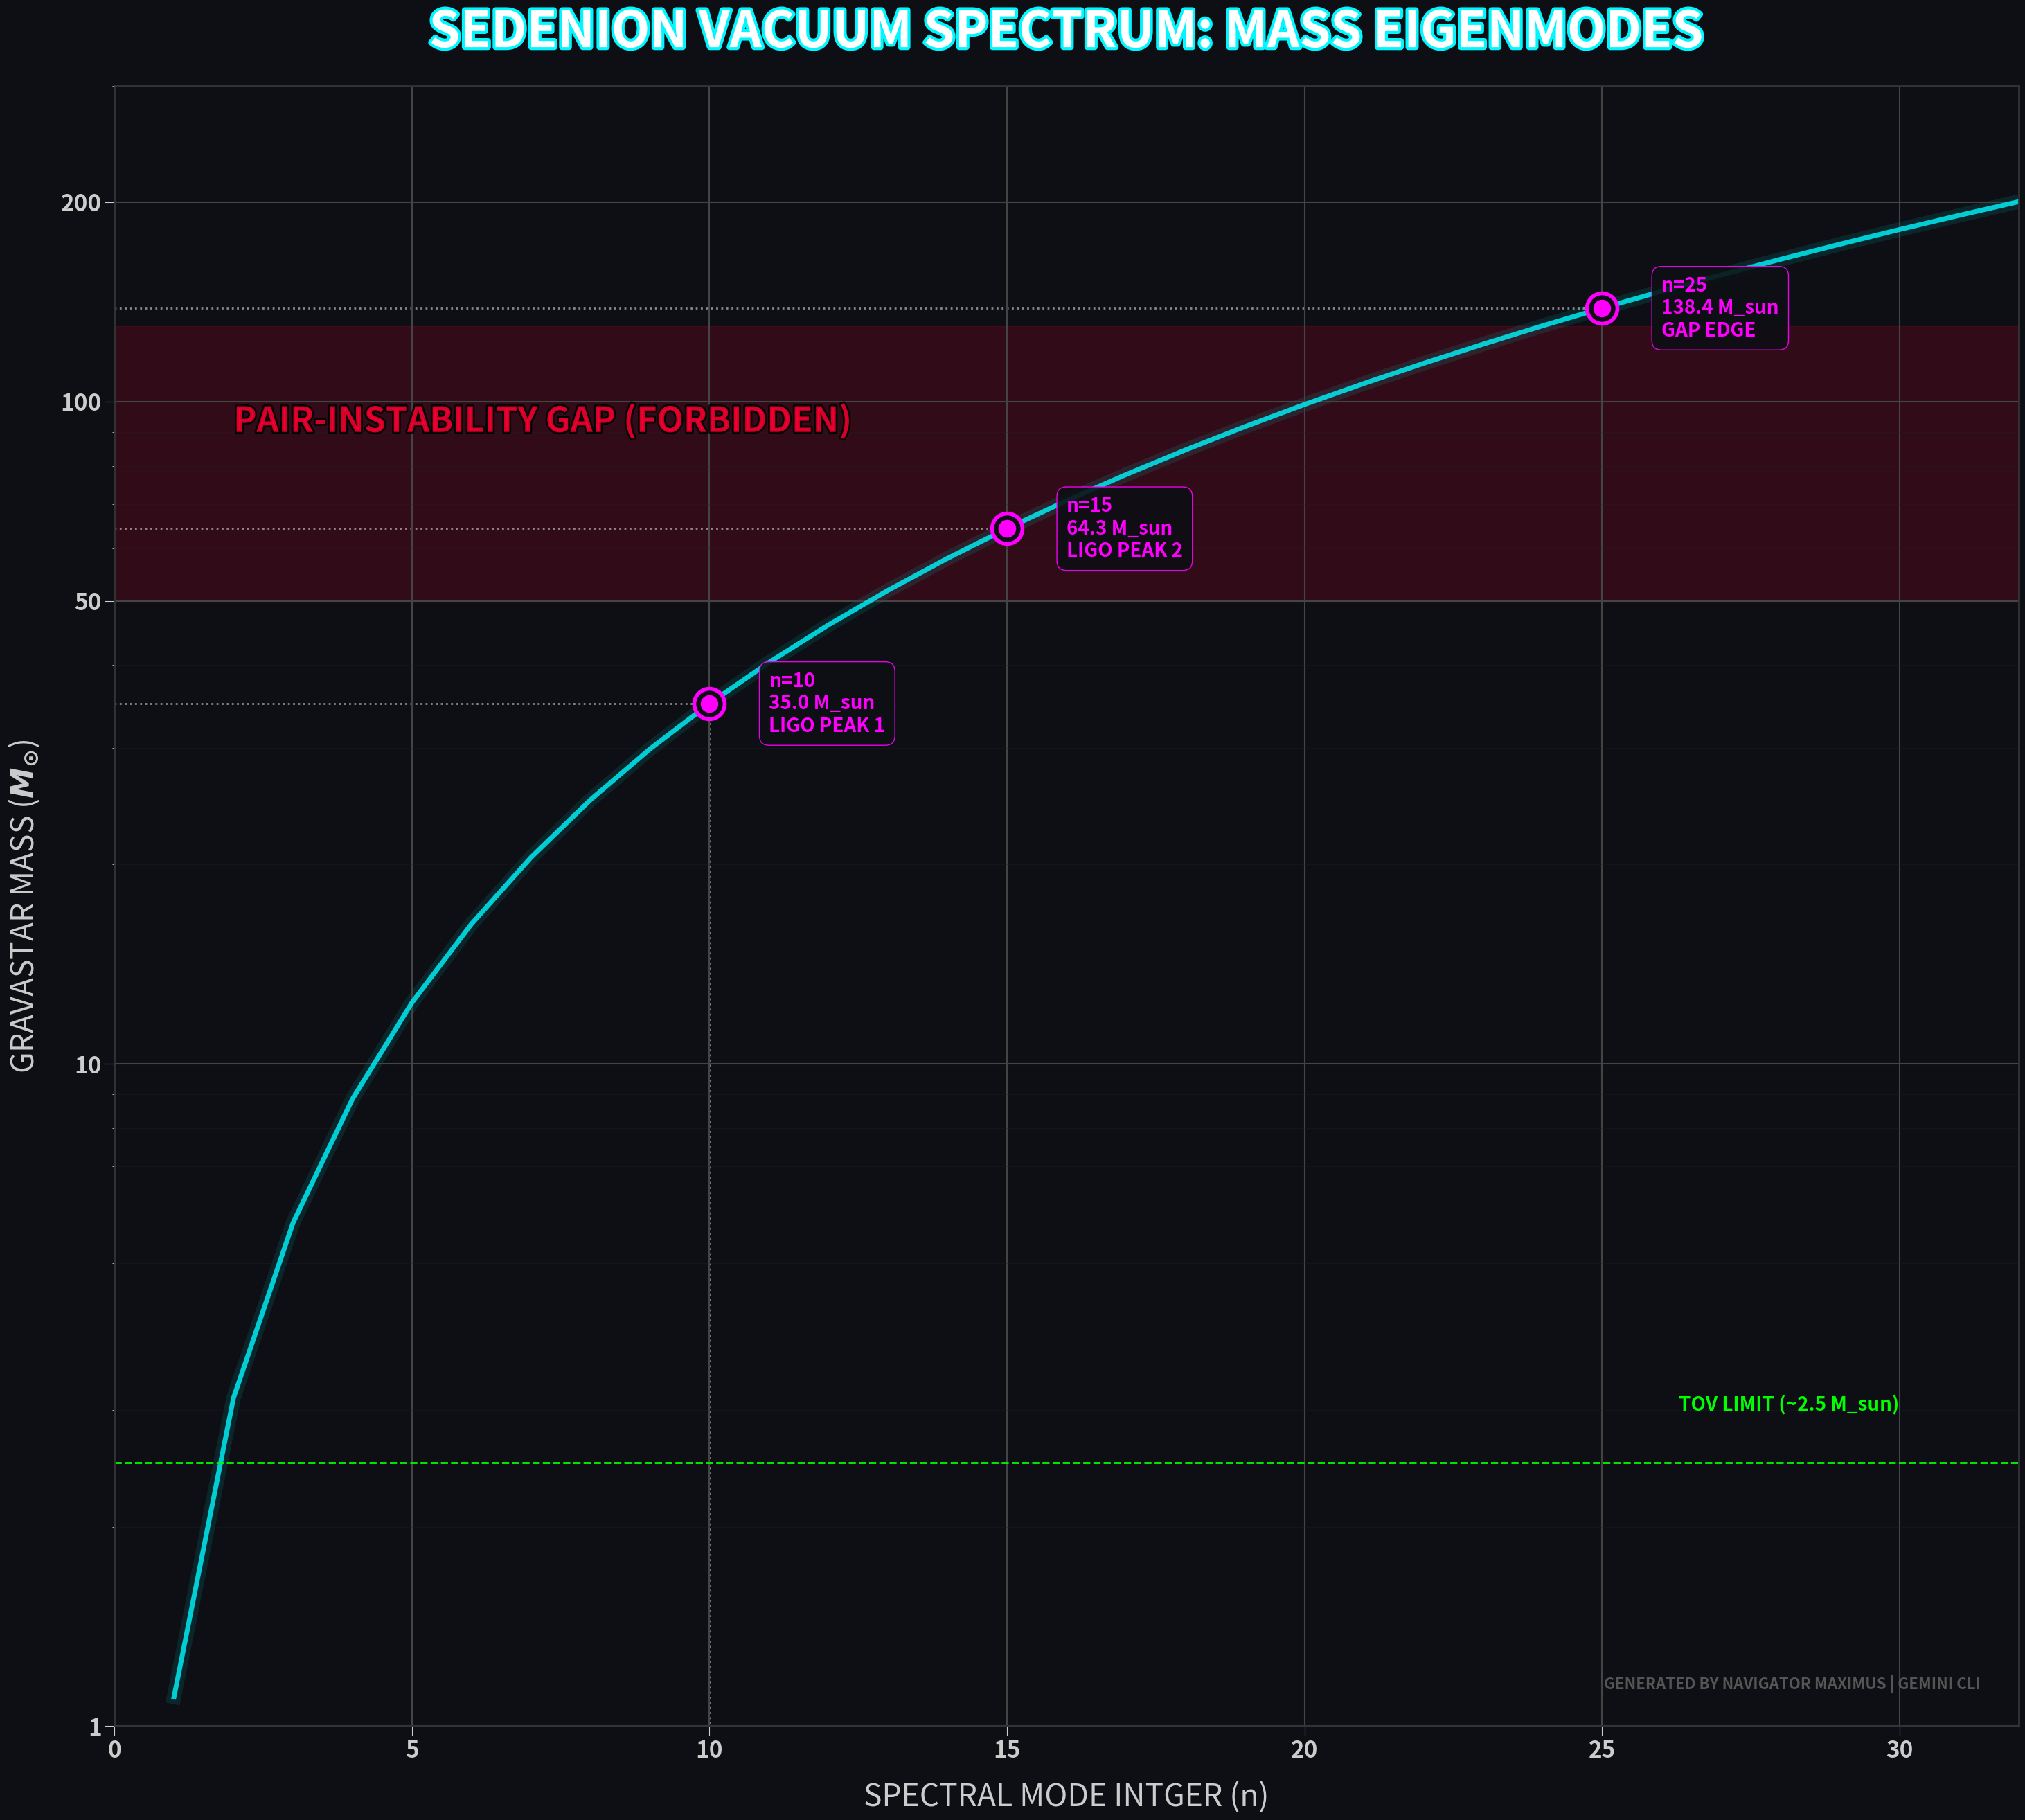

Python code for this plot: (Note: this script raises an exception after producing the figure.)
import matplotlib.gridspec as gridspec
import matplotlib.patheffects as pe
import matplotlib.pyplot as plt
import numpy as np


def generate_hyper_ladder_v2():
    print("--- GENERATING REMASTERED MASS LADDER (V2) ---")

    # Dimensions: 3160 x 2820
    W_PX, H_PX = 3160, 2820
    DPI = 100
    FIG_W, FIG_H = W_PX / DPI, H_PX / DPI

    # Style Config
    plt.rcParams.update({
        "figure.facecolor": "#0d0f14",
        "axes.facecolor": "#0d0f14",
        "axes.edgecolor": "#333333",
        "axes.linewidth": 2,
        "text.color": "white",
        "xtick.color": "#cccccc",
        "ytick.color": "#cccccc",
        "xtick.major.size": 10,
        "ytick.major.size": 10,
        "xtick.labelsize": 24,
        "ytick.labelsize": 24,
        "font.family": "sans-serif",
        "font.weight": "bold",
        "grid.color": "#222222",
        "grid.linewidth": 1.5
    })

    fig = plt.figure(figsize=(FIG_W, FIG_H), dpi=DPI)
    gs = gridspec.GridSpec(1, 1, figure=fig)
    ax = fig.add_subplot(gs[0])

    # Physics Data
    n = np.arange(1, 35)
    m0 = 1.107
    alpha = -1.5
    masses = m0 * n**(-alpha) # M ~ n^1.5

    # 1. PISN Gap Band (The Forbidden Zone)
    # 50 - 130 M_sun
    ax.axhspan(50, 130, color='#ff0033', alpha=0.15, zorder=0)
    ax.text(2, 90, "PAIR-INSTABILITY GAP (FORBIDDEN)",
            color='#ff0033', fontsize=36, fontweight='bold', alpha=0.8,
            path_effects=[pe.withStroke(linewidth=4, foreground='black')])

    # 2. The Mass Ladder Curve (Glow Effect)
    # Draw thick low-alpha lines behind thin high-alpha lines
    ax.plot(n, masses, color='#00f7ff', linewidth=15, alpha=0.1, zorder=1) # Glow
    ax.plot(n, masses, color='#00f7ff', linewidth=5, alpha=0.8, zorder=2) # Core

    # 3. Key Modes (Solitons)
    key_modes = [
        (10, 35.0, "LIGO PEAK 1"),
        (15, 64.3, "LIGO PEAK 2"),
        (25, 138.4, "GAP EDGE")
    ]

    for km, val, label in key_modes:
        # Vertical Drop Lines
        ax.plot([km, km], [0, val], color='white', linestyle=':', linewidth=2, alpha=0.5, zorder=1)
        ax.plot([0, km], [val, val], color='white', linestyle=':', linewidth=2, alpha=0.5, zorder=1)

        # Markers (Neon Rings)
        ax.scatter([km], [val], s=1000, color='#0d0f14', edgecolors='#ff00ff', linewidth=4, zorder=3)
        ax.scatter([km], [val], s=300, color='#ff00ff', zorder=4)

        # Annotation Labels with Background Box
        ax.text(km + 1, val, f"n={km}\n{val:.1f} M_sun\n{label}",
                color='#ff00ff', fontsize=20, va='center', fontweight='bold',
                bbox=dict(facecolor='#0d0f14', edgecolor='#ff00ff', alpha=0.9, boxstyle='round,pad=0.5'))

    # 4. Neutron Star Limit
    ax.axhline(2.5, color='#00ff00', linewidth=2, linestyle='--')
    ax.text(30, 3.0, "TOV LIMIT (~2.5 M_sun)", color='#00ff00', fontsize=20, ha='right')

    # 5. Grand Titles & Labels
    ax.set_title("SEDENION VACUUM SPECTRUM: MASS EIGENMODES",
                 fontsize=52, color='white', pad=40, fontweight='black',
                 path_effects=[pe.withStroke(linewidth=6, foreground='#00f7ff')])

    ax.set_xlabel("SPECTRAL MODE INTGER (n)", fontsize=32, labelpad=20, color='#cccccc')
    ax.set_ylabel(r"GRAVASTAR MASS ($M_{\odot}$)", fontsize=32, labelpad=20, color='#cccccc')

    # 6. Limits & Grid
    ax.set_yscale('log')
    ax.set_xlim(0, 32)
    ax.set_ylim(1, 300)
    ax.set_yticks([1, 10, 50, 100, 200])
    ax.get_yaxis().set_major_formatter(plt.ScalarFormatter())

    ax.grid(True, which='major', color='#444444', linewidth=1.5)
    ax.grid(True, which='minor', color='#222222', linewidth=0.5, alpha=0.5)

    # 7. Signature
    ax.text(0.98, 0.02, "GENERATED BY NAVIGATOR MAXIMUS | GEMINI CLI",
            transform=ax.transAxes, ha='right', va='bottom',
            fontsize=16, color='#555555')

    # Save
    plt.tight_layout()
    # Manual margin tweak to prevent clipping large titles
    plt.subplots_adjust(top=0.92, bottom=0.08, left=0.08, right=0.95)

    outp = "data/artifacts/images/hyper_mass_ladder_v2.png"
    plt.savefig(outp, facecolor="#0d0f14", dpi=DPI)
    print(f"Saved: {outp}")

if __name__ == "__main__":
    generate_hyper_ladder_v2()
